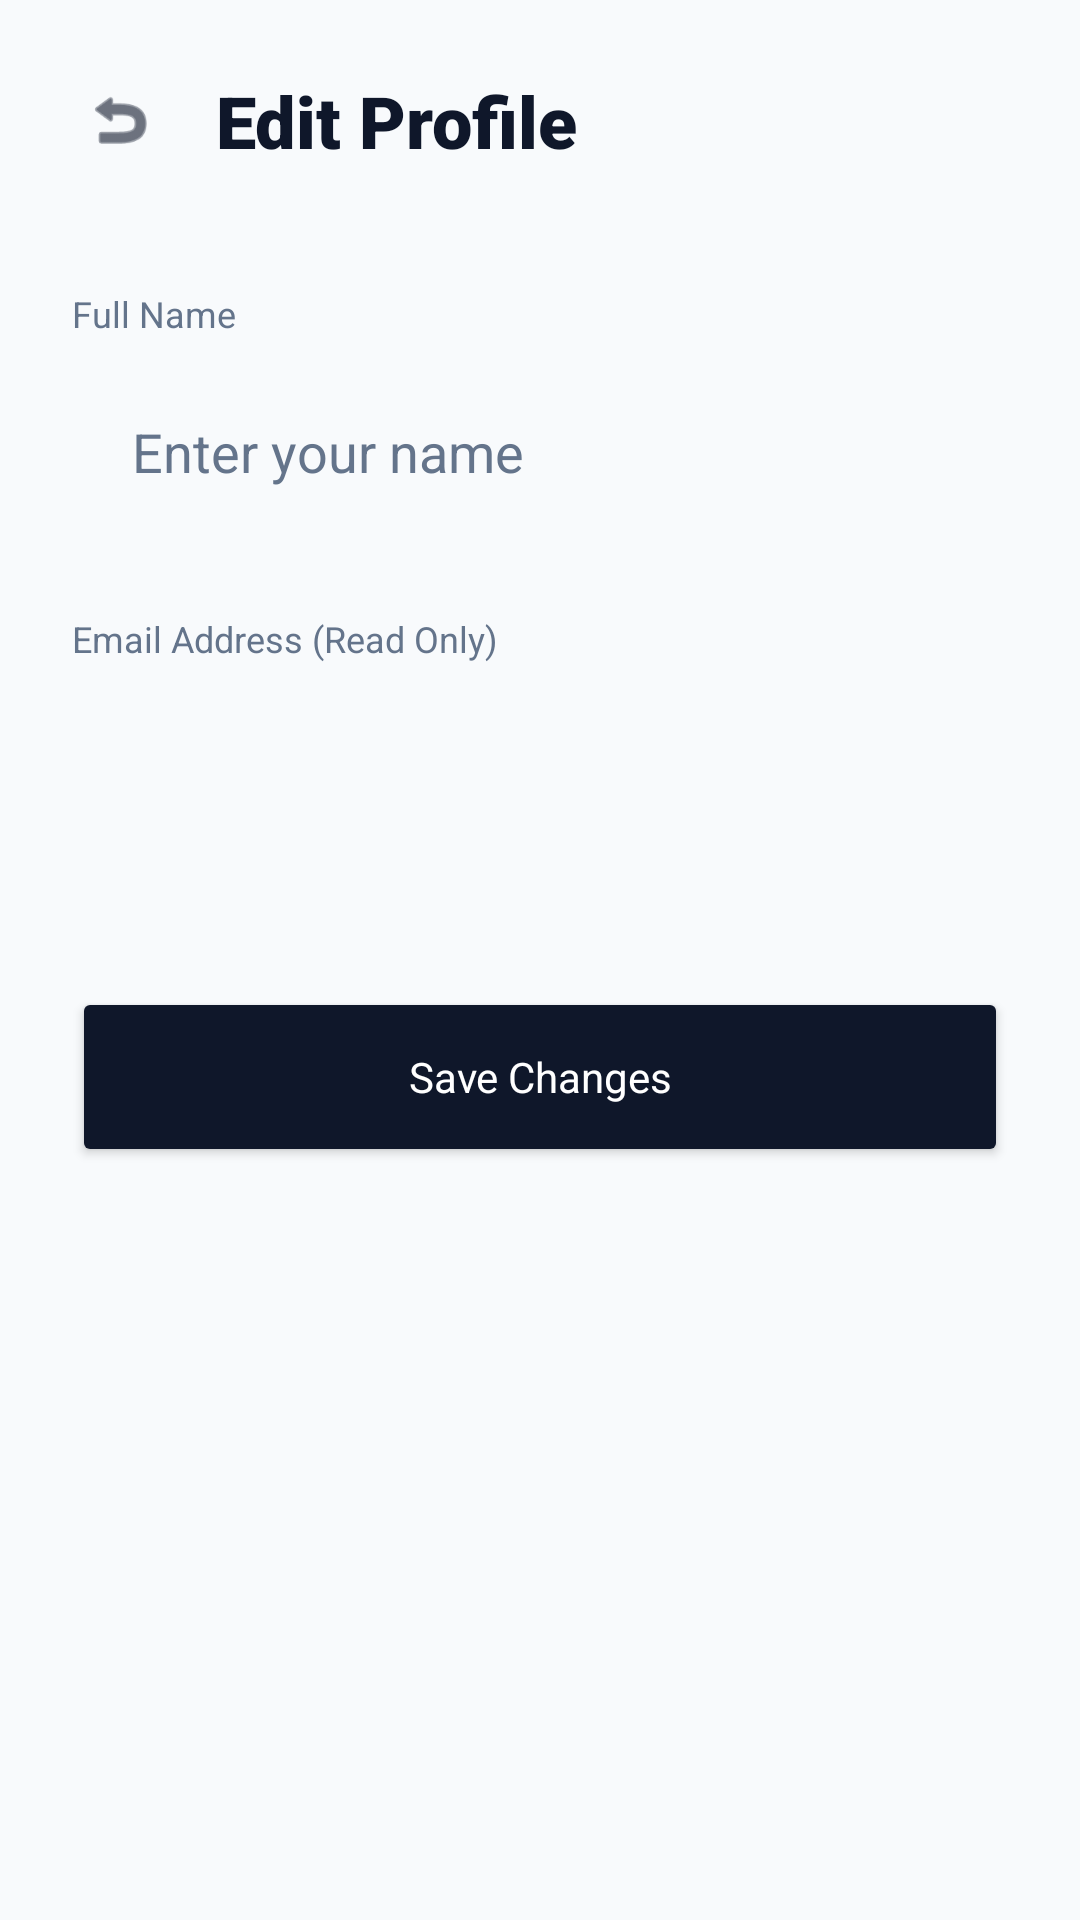

Here is an Android app screen rendered from its layout file. Give the layout XML and the strings, colors and styles it references.
<!-- AndroidManifest.xml: application theme Theme.SilentGuard -->
<!-- res/layout/activity_edit_profile.xml -->
<?xml version="1.0" encoding="utf-8"?>
<androidx.constraintlayout.widget.ConstraintLayout xmlns:android="http://schemas.android.com/apk/res/android"
    xmlns:app="http://schemas.android.com/apk/res-auto"
    android:layout_width="match_parent"
    android:layout_height="match_parent"
    android:background="@color/bg_primary"
    android:padding="24dp">

    
    <LinearLayout
        android:id="@+id/header"
        android:layout_width="match_parent"
        android:layout_height="wrap_content"
        android:orientation="horizontal"
        android:gravity="center_vertical"
        app:layout_constraintTop_toTopOf="parent">

        <ImageView
            android:id="@+id/btn_back"
            android:layout_width="32dp"
            android:layout_height="32dp"
            android:src="@android:drawable/ic_menu_revert"
            app:tint="@color/text_primary"
            android:clickable="true"
            android:focusable="true"
            android:padding="4dp" />

        <TextView
            android:layout_width="wrap_content"
            android:layout_height="wrap_content"
            android:layout_marginStart="16dp"
            android:text="Edit Profile"
            android:textColor="@color/text_primary"
            android:textSize="24sp"
            android:fontFamily="sans-serif-black" />
    </LinearLayout>

    <LinearLayout
        android:layout_width="match_parent"
        android:layout_height="wrap_content"
        android:orientation="vertical"
        android:layout_marginTop="40dp"
        app:layout_constraintTop_toBottomOf="@id/header">

        <TextView
            android:layout_width="wrap_content"
            android:layout_height="wrap_content"
            android:text="Full Name"
            android:textColor="@color/text_secondary"
            android:textSize="12sp"
            android:layout_marginBottom="8dp" />

        <EditText
            android:id="@+id/et_edit_name"
            android:layout_width="match_parent"
            android:layout_height="60dp"
            android:background="@drawable/bg_glass_card"
            android:hint="Enter your name"
            android:textColorHint="@color/text_secondary"
            android:textColor="@color/text_primary"
            android:paddingHorizontal="20dp"
            android:inputType="textPersonName"
            android:layout_marginBottom="24dp" />

        <TextView
            android:layout_width="wrap_content"
            android:layout_height="wrap_content"
            android:text="Email Address (Read Only)"
            android:textColor="@color/text_secondary"
            android:textSize="12sp"
            android:layout_marginBottom="8dp" />

        <EditText
            android:id="@+id/et_edit_email"
            android:layout_width="match_parent"
            android:layout_height="60dp"
            android:background="@drawable/bg_glass_card"
            android:textColor="@color/text_secondary"
            android:paddingHorizontal="20dp"
            android:enabled="false"
            android:layout_marginBottom="40dp" />

        <Button
            android:id="@+id/btn_save_profile"
            android:layout_width="match_parent"
            android:layout_height="60dp"
            android:text="Save Changes"
            android:textColor="@color/ui_card_white"
            android:backgroundTint="@color/ui_text_title"
            android:textAllCaps="false"
            android:fontFamily="sans-serif-bold"
            app:cornerRadius="16dp" />

    </LinearLayout>

</androidx.constraintlayout.widget.ConstraintLayout>
<!-- resources referenced by this layout -->
<resources>
  <color name="bg_primary">#F8FAFC</color>
  <color name="text_primary">#0F172A</color>
  <color name="text_secondary">#64748B</color>
  <color name="ui_card_white">#FFFFFF</color>
  <color name="ui_text_title">#0F172A</color>
  <style name="Theme.SilentGuard" parent="Theme.Material3.Light.NoActionBar">
          <item name="colorPrimary">@color/brand_primary</item>
          <item name="android:windowBackground">@color/ui_bg_main</item>
          <item name="android:statusBarColor">@color/ui_bg_main</item>
          <item name="android:windowLightStatusBar">true</item>
          <item name="android:navigationBarColor">@color/ui_bg_main</item>
      </style>
  <color name="brand_primary">#0F172A</color>
  <color name="ui_bg_main">#F8FAFC</color>
</resources>
